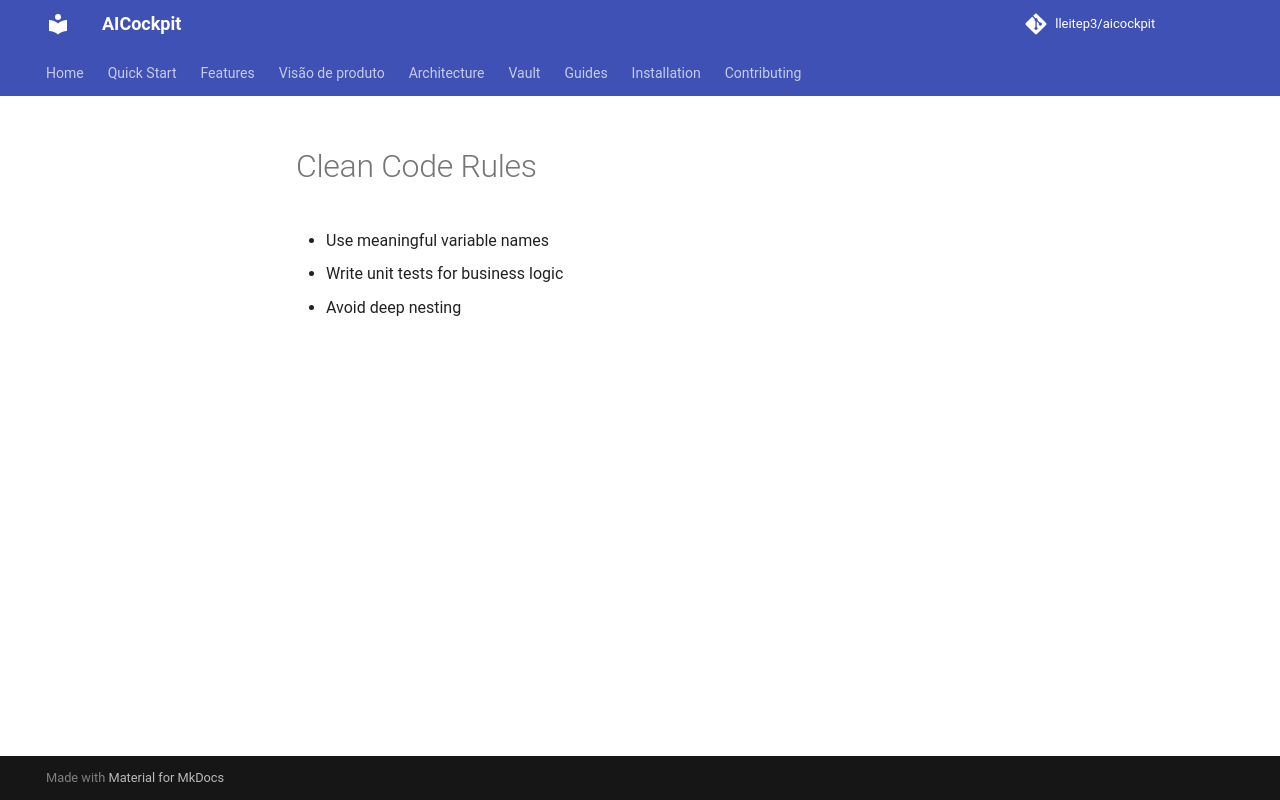

repository: lleitep3/aicockpit · page: providers/devin/examples/rules/clean-code/index.html · generator: mkdocs

# Clean Code Rules
- Use meaningful variable names
- Write unit tests for business logic
- Avoid deep nesting
